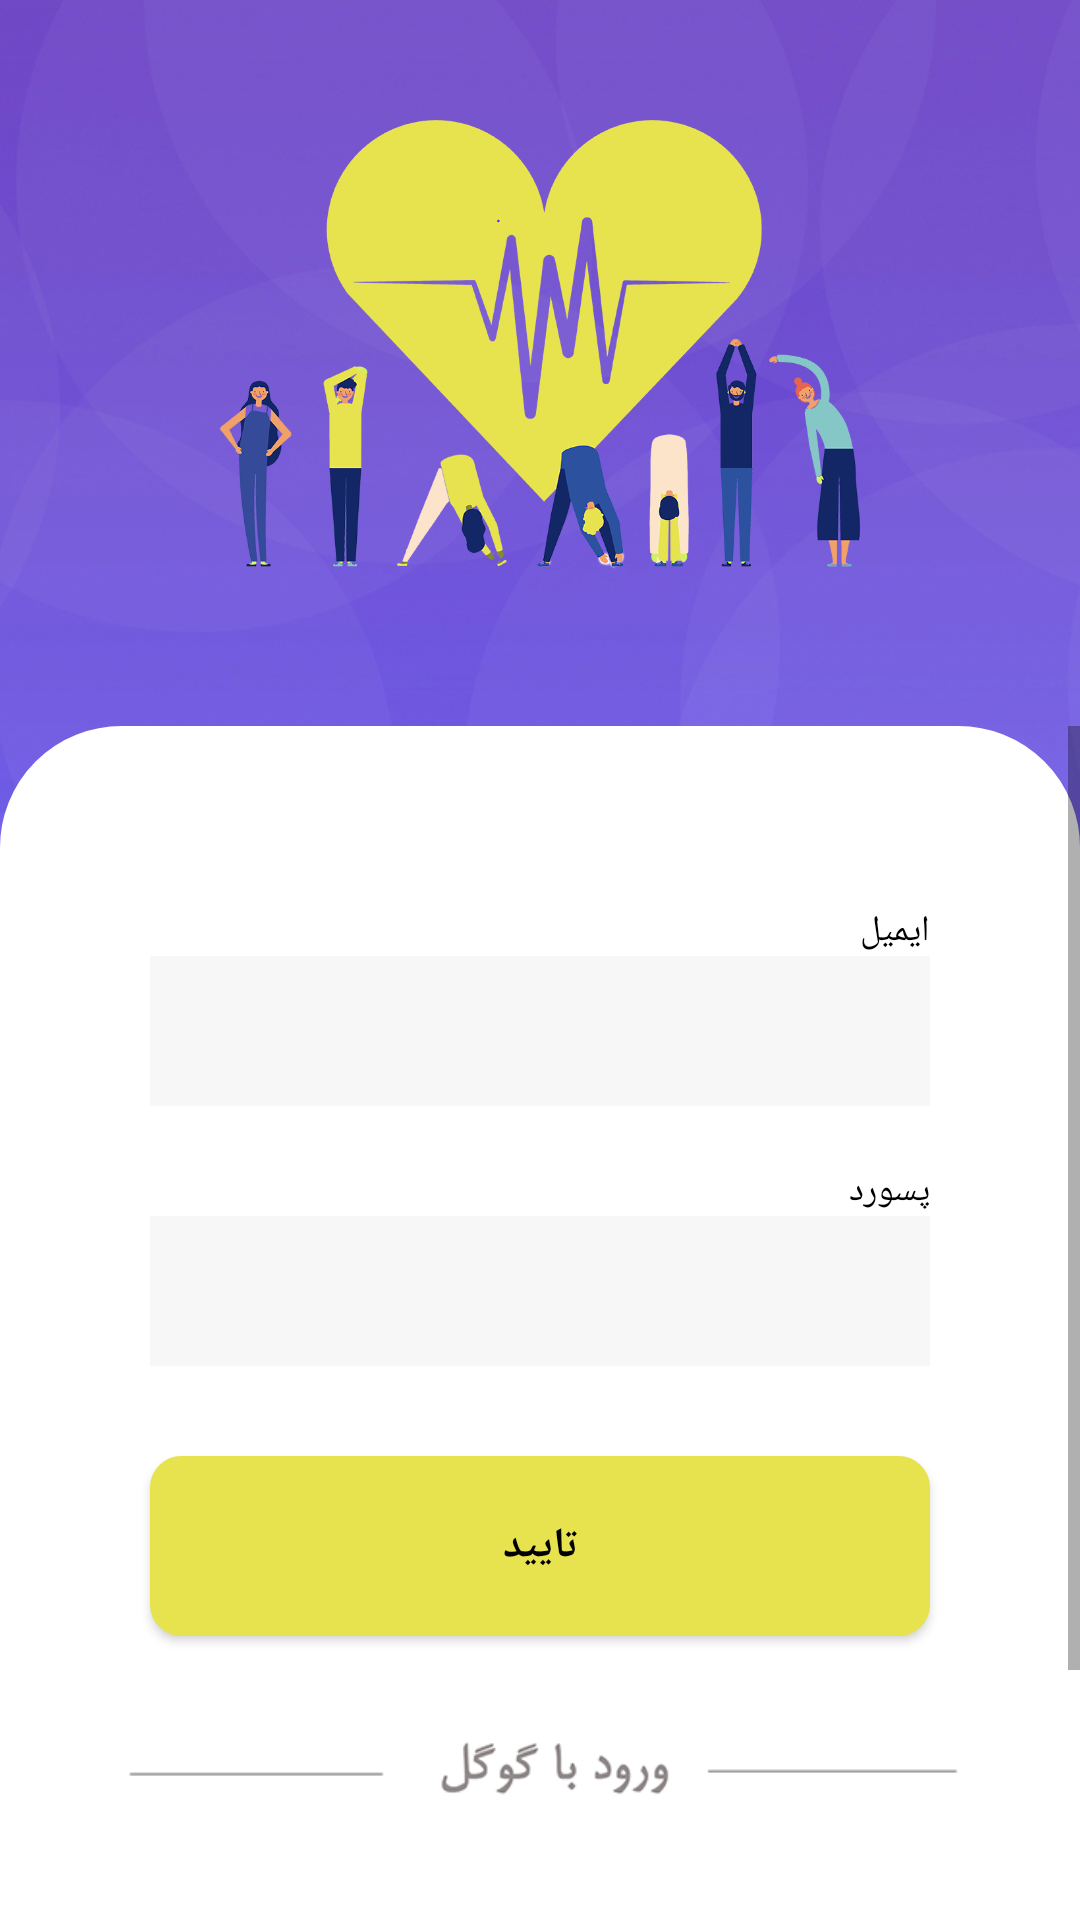

Reconstruct the res/layout file that produces this screen, plus the resources it refers to.
<!-- AndroidManifest.xml: application theme AppTheme -->
<!-- res/layout/activity_login_page.xml -->
<?xml version="1.0" encoding="utf-8"?>
<RelativeLayout
    xmlns:android="http://schemas.android.com/apk/res/android"
    xmlns:app="http://schemas.android.com/apk/res-auto"
    xmlns:tools="http://schemas.android.com/tools"
    android:layout_width="match_parent"
    android:orientation="vertical"
    android:background="@drawable/back2"
    android:layout_height="match_parent"
    tools:context=".SignupPage">


    <ScrollView
        android:layout_width="match_parent"
        android:layout_height="398dp"
        android:layout_alignParentStart="true"
        android:layout_alignParentBottom="true"
        android:layout_marginTop="200dp"
        android:background="@drawable/rounded_rectangle">

        <TableLayout
            android:layout_width="match_parent"
            android:layout_height="match_parent"
            android:padding="20dp"
            android:stretchColumns="1">

            <TextView
                android:id="@+id/textView3"
                android:layout_width="wrap_content"
                android:layout_height="wrap_content"
                android:layout_marginLeft="20dp"
                android:layout_marginTop="40dp"
                android:layout_marginRight="30dp"
                android:fontFamily="@font/iransans"
                android:text="ایمیل"
                android:textColor="#000"
                android:textSize="12dp" />

            <EditText
                android:id="@+id/email"
                android:layout_width="match_parent"
                android:layout_height="50dp"
                android:layout_marginLeft="30dp"
                android:layout_marginRight="30dp"
                android:background="#f7f7f7"
                android:ems="10"
                android:inputType="textPersonName"
                android:text=""
                android:textColor="#000"
                android:textDirection="rtl" />

            <TextView
                android:id="@+id/textView4"
                android:layout_width="wrap_content"
                android:layout_height="wrap_content"
                android:layout_below="@+id/email"
                android:layout_alignEnd="@+id/textView3"
                android:layout_marginTop="20dp"
                android:layout_marginRight="30dp"
                android:fontFamily="@font/iransans"
                android:text="پسورد"
                android:textColor="#000"
                android:textSize="12dp" />

            <EditText
                android:id="@+id/pass1"
                android:layout_width="match_parent"
                android:layout_height="50dp"
                android:layout_below="@+id/textView4"
                android:layout_alignEnd="@+id/textView3"
                android:layout_marginLeft="30dp"
                android:layout_marginRight="30dp"
                android:background="#f7f7f7"
                android:ems="10"
                android:inputType="textPassword"
                android:text=""
                android:textColor="#000"
                android:textDirection="rtl" />


            <Button
                android:id="@+id/ok"
                android:layout_width="match_parent"
                android:layout_height="60dp"
                android:layout_marginLeft="30dp"
                android:layout_marginTop="30dp"
                android:layout_marginRight="30dp"
                android:background="@drawable/rounded_rec2"
                android:fontFamily="@font/iransans"
                android:text="تایید"
                android:textColor="#000000"
                android:textStyle="bold" />

            <ImageView
                android:layout_marginTop="20dp"
                android:textColor="#5c5c5c"
                android:gravity="center"
                android:id="@+id/textView7"
                android:layout_width="wrap_content"
                android:layout_height="50dp"
                android:fontFamily="@font/iransans"
                android:src="@drawable/s2"
                android:layout_marginLeft="10dp"
                android:text="ثبت نام با گوگل" />

            <ImageView
                android:layout_marginTop="10dp"
                android:id="@+id/google"
                android:layout_width="40dp"
                android:layout_height="40dp"
                app:srcCompat="@drawable/g" />


            <LinearLayout
                android:layout_width="match_parent"
                android:layout_height="wrap_content"
                android:layout_marginTop="20dp"
                android:layout_marginRight="30dp"
                android:layout_marginBottom="20dp"
                android:orientation="horizontal">

                <TextView
                    android:id="@+id/signup"
                    android:layout_width="match_parent"
                    android:layout_height="wrap_content"
                    android:layout_marginRight="10dp"
                    android:layout_weight="1"
                    android:fontFamily="@font/iransans"
                    android:text="ثبت نام"
                    android:textColor="@color/colorAccent"
                    android:textSize="15dp"
                    android:textStyle="bold" />

                <TextView
                    android:layout_width="match_parent"
                    android:layout_height="wrap_content"
                    android:layout_weight="1"
                    android:fontFamily="@font/iransans"
                    android:gravity="left"
                    android:text="هنوز ثبت نام نکرده اید؟"
                    android:textColor="#000"
                    android:textSize="15dp"
                    android:textStyle="bold" />

            </LinearLayout>


        </TableLayout>
    </ScrollView>

    <ImageView
        android:id="@+id/imageView"
        android:layout_width="match_parent"
        android:layout_height="150dp"
        android:layout_alignParentTop="true"
        android:layout_centerHorizontal="true"
        android:layout_marginTop="40dp"
        app:srcCompat="@drawable/vv" />


</RelativeLayout>
<!-- resources referenced by this layout -->
<resources>
  <color name="colorAccent">#e7e34f</color>
  <!-- drawable back2: jpg bitmap (drawable-v24, 141087 bytes) -->
  <!-- drawable rounded_rec2 (drawable) -->
  <?xml version="1.0" encoding="utf-8"?>
  <shape xmlns:android="http://schemas.android.com/apk/res/android"
      android:shape="rectangle" android:padding="15dp">
      <solid android:color="@color/colorAccent"></solid>
      <corners
          android:topLeftRadius="10dp"
          android:bottomLeftRadius="10dp"
          android:bottomRightRadius="10dp"
          android:topRightRadius="10dp"/>
      <stroke android:width="1dip" android:color="@color/colorAccent" />
  </shape>
  <!-- drawable rounded_rectangle (drawable) -->
  <?xml version="1.0" encoding="utf-8"?>
  <shape xmlns:android="http://schemas.android.com/apk/res/android"
      android:shape="rectangle" android:padding="15dp">
      <solid android:color="#fff"></solid>
      <corners
          android:topLeftRadius="40dp"
          android:topRightRadius="40dp"/>
      <stroke android:width="1dip" android:color="#ffffff" />
  </shape>
  <!-- drawable s2: png bitmap (drawable, 6364 bytes) -->
  <!-- drawable vv: png bitmap (drawable-v24, 249160 bytes) -->
  <style name="AppTheme" parent="Theme.AppCompat.Light.NoActionBar">
          
          <item name="android:windowNoTitle">true</item>
          <item name="android:windowFullscreen">true</item>
          <item name="colorPrimary">@color/colorPrimary</item>
          <item name="colorPrimaryDark">@color/colorPrimaryDark</item>
          <item name="colorAccent">@color/colorAccent</item>
      </style>
  <color name="colorPrimary">#681dae</color>
  <color name="colorPrimaryDark">#561d79</color>
</resources>
